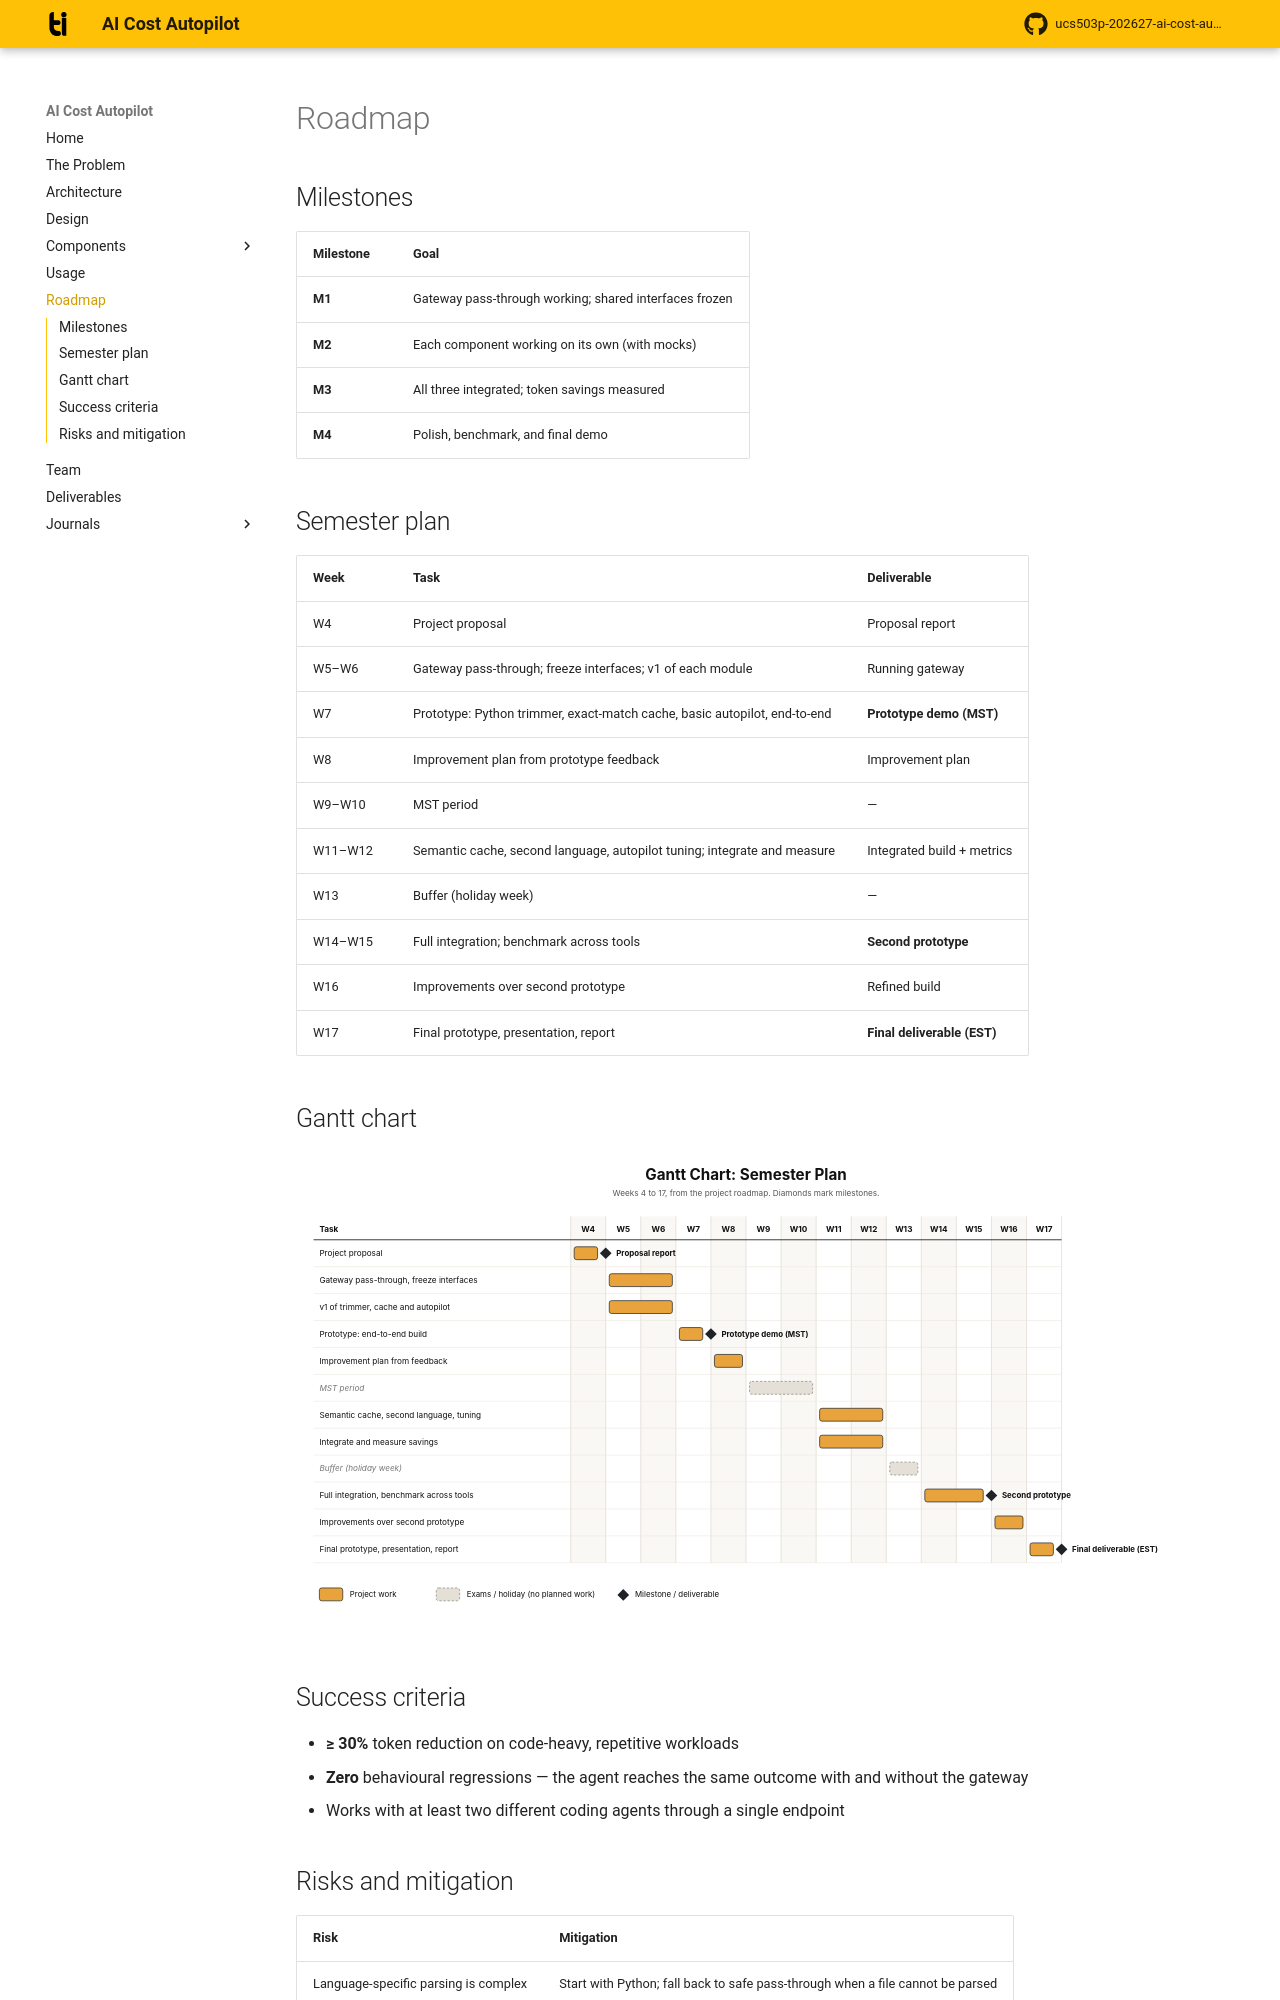

repository: agamlotey/ucs503p-202627-ai-cost-autopilot · page: roadmap/index.html · generator: mkdocs

# Roadmap

## Milestones

| Milestone | Goal |
|---|---|
| **M1** | Gateway pass-through working; shared interfaces frozen |
| **M2** | Each component working on its own (with mocks) |
| **M3** | All three integrated; token savings measured |
| **M4** | Polish, benchmark, and final demo |

## Semester plan

| Week | Task | Deliverable |
|---|---|---|
| W4 | Project proposal | Proposal report |
| W5–W6 | Gateway pass-through; freeze interfaces; v1 of each module | Running gateway |
| W7 | Prototype: Python trimmer, exact-match cache, basic autopilot, end-to-end | **Prototype demo (MST)** |
| W8 | Improvement plan from prototype feedback | Improvement plan |
| W9–W10 | MST period | — |
| W11–W12 | Semantic cache, second language, autopilot tuning; integrate and measure | Integrated build + metrics |
| W13 | Buffer (holiday week) | — |
| W14–W15 | Full integration; benchmark across tools | **Second prototype** |
| W16 | Improvements over second prototype | Refined build |
| W17 | Final prototype, presentation, report | **Final deliverable (EST)** |

## Gantt chart

![Gantt chart of the semester plan from week 4 to week 17, with milestones at the
proposal, the prototype demo, the second prototype and the final
deliverable.](assets/img/gantt-chart.svg){ width="900" }

## Success criteria

- **≥ 30%** token reduction on code-heavy, repetitive workloads
- **Zero** behavioural regressions — the agent reaches the same outcome with and
  without the gateway
- Works with at least two different coding agents through a single endpoint
